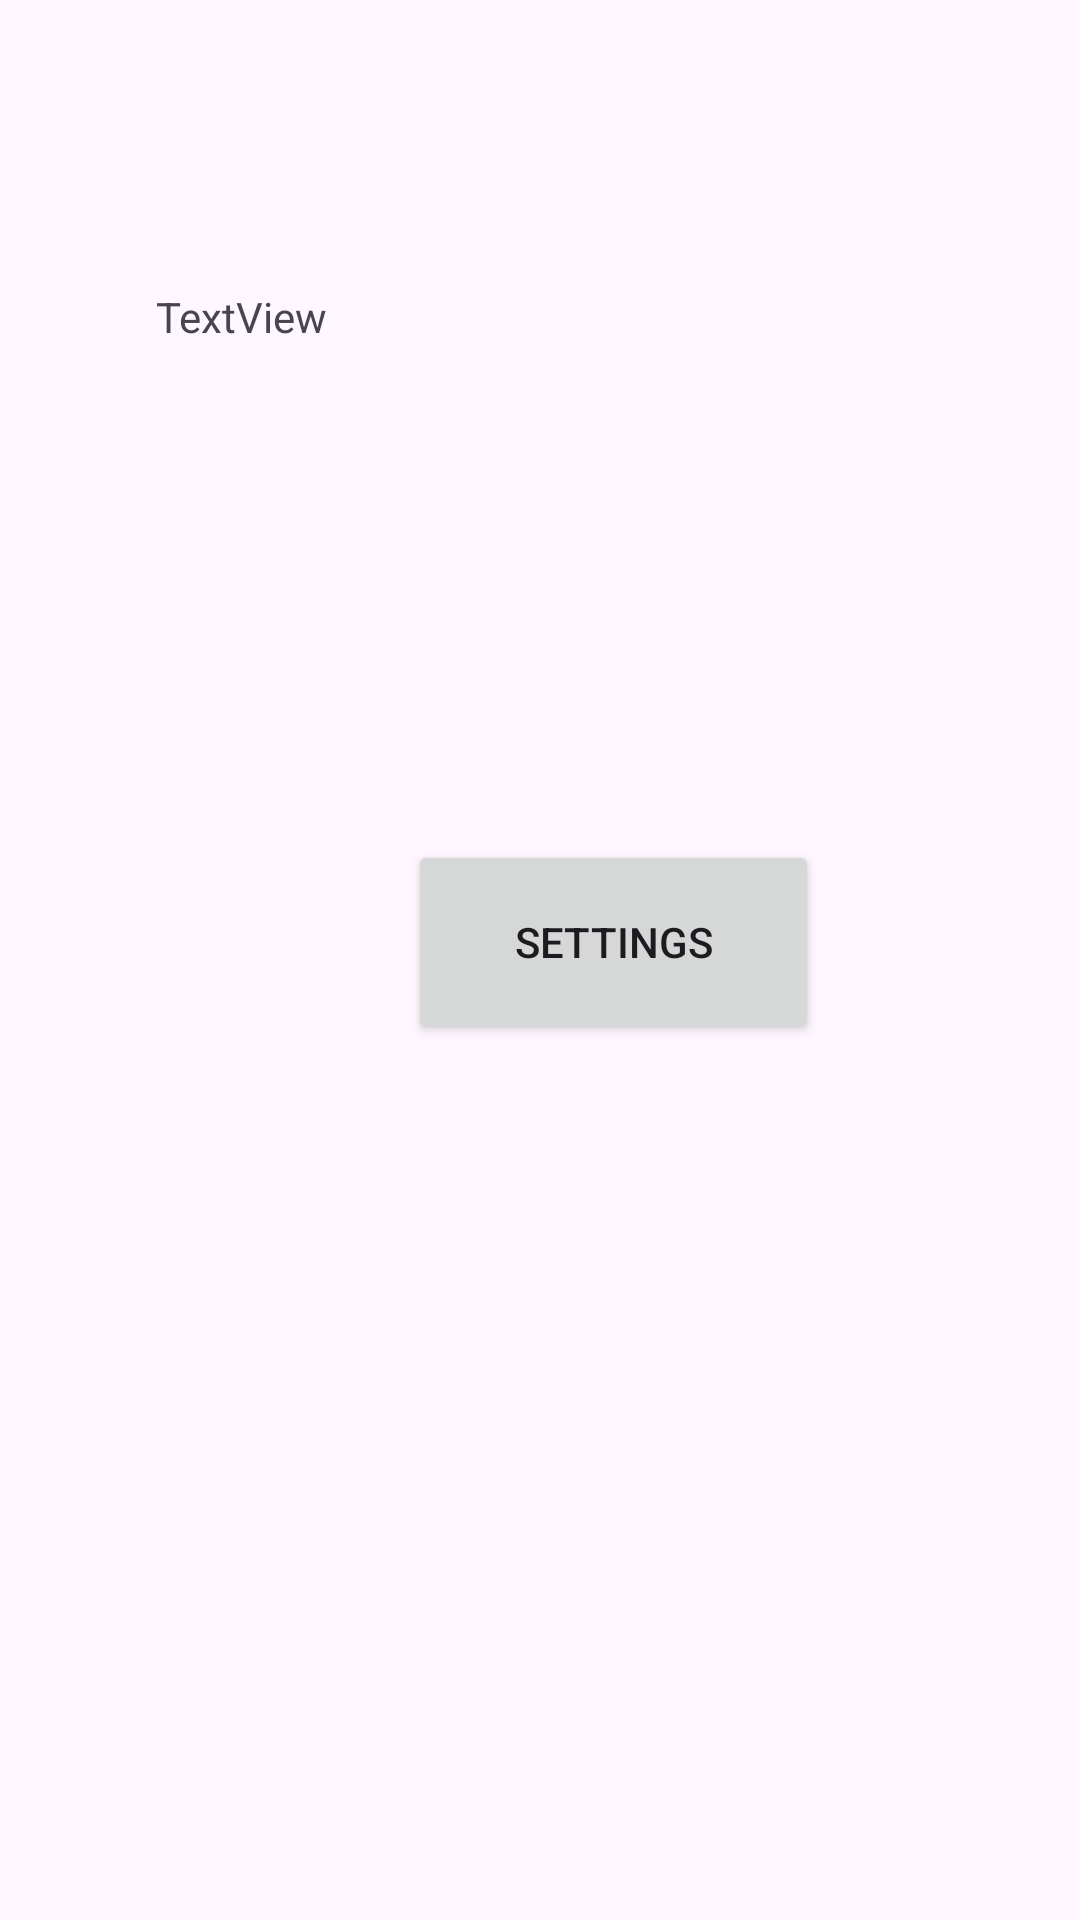

Write the Android layout XML for this screen, with the resource values it uses.
<!-- AndroidManifest.xml: application theme Theme.Project_class -->
<!-- res/layout/activity_intent01.xml -->
<?xml version="1.0" encoding="utf-8"?>
<androidx.constraintlayout.widget.ConstraintLayout xmlns:android="http://schemas.android.com/apk/res/android"
    xmlns:app="http://schemas.android.com/apk/res-auto"
    xmlns:tools="http://schemas.android.com/tools"
    android:layout_width="match_parent"
    android:layout_height="match_parent"
    tools:context=".Intent_01">

    <TextView
        android:id="@+id/txtText"
        android:layout_width="300dp"
        android:layout_height="144dp"
        android:layout_marginStart="52dp"
        android:layout_marginTop="96dp"
        android:text="TextView"
        app:layout_constraintStart_toStartOf="parent"
        app:layout_constraintTop_toTopOf="parent" />

    <Button
        android:id="@+id/btnSettings"
        android:layout_width="137dp"
        android:layout_height="68dp"
        android:layout_marginStart="136dp"
        android:layout_marginTop="40dp"
        android:text="Settings"
        app:layout_constraintStart_toStartOf="parent"
        app:layout_constraintTop_toBottomOf="@+id/txtText" />

</androidx.constraintlayout.widget.ConstraintLayout>
<!-- resources referenced by this layout -->
<resources>
  <style name="Theme.Project_class" parent="Base.Theme.Project_class" />
  <style name="Base.Theme.Project_class" parent="Theme.Material3.DayNight.NoActionBar">
          
          
      </style>
</resources>
